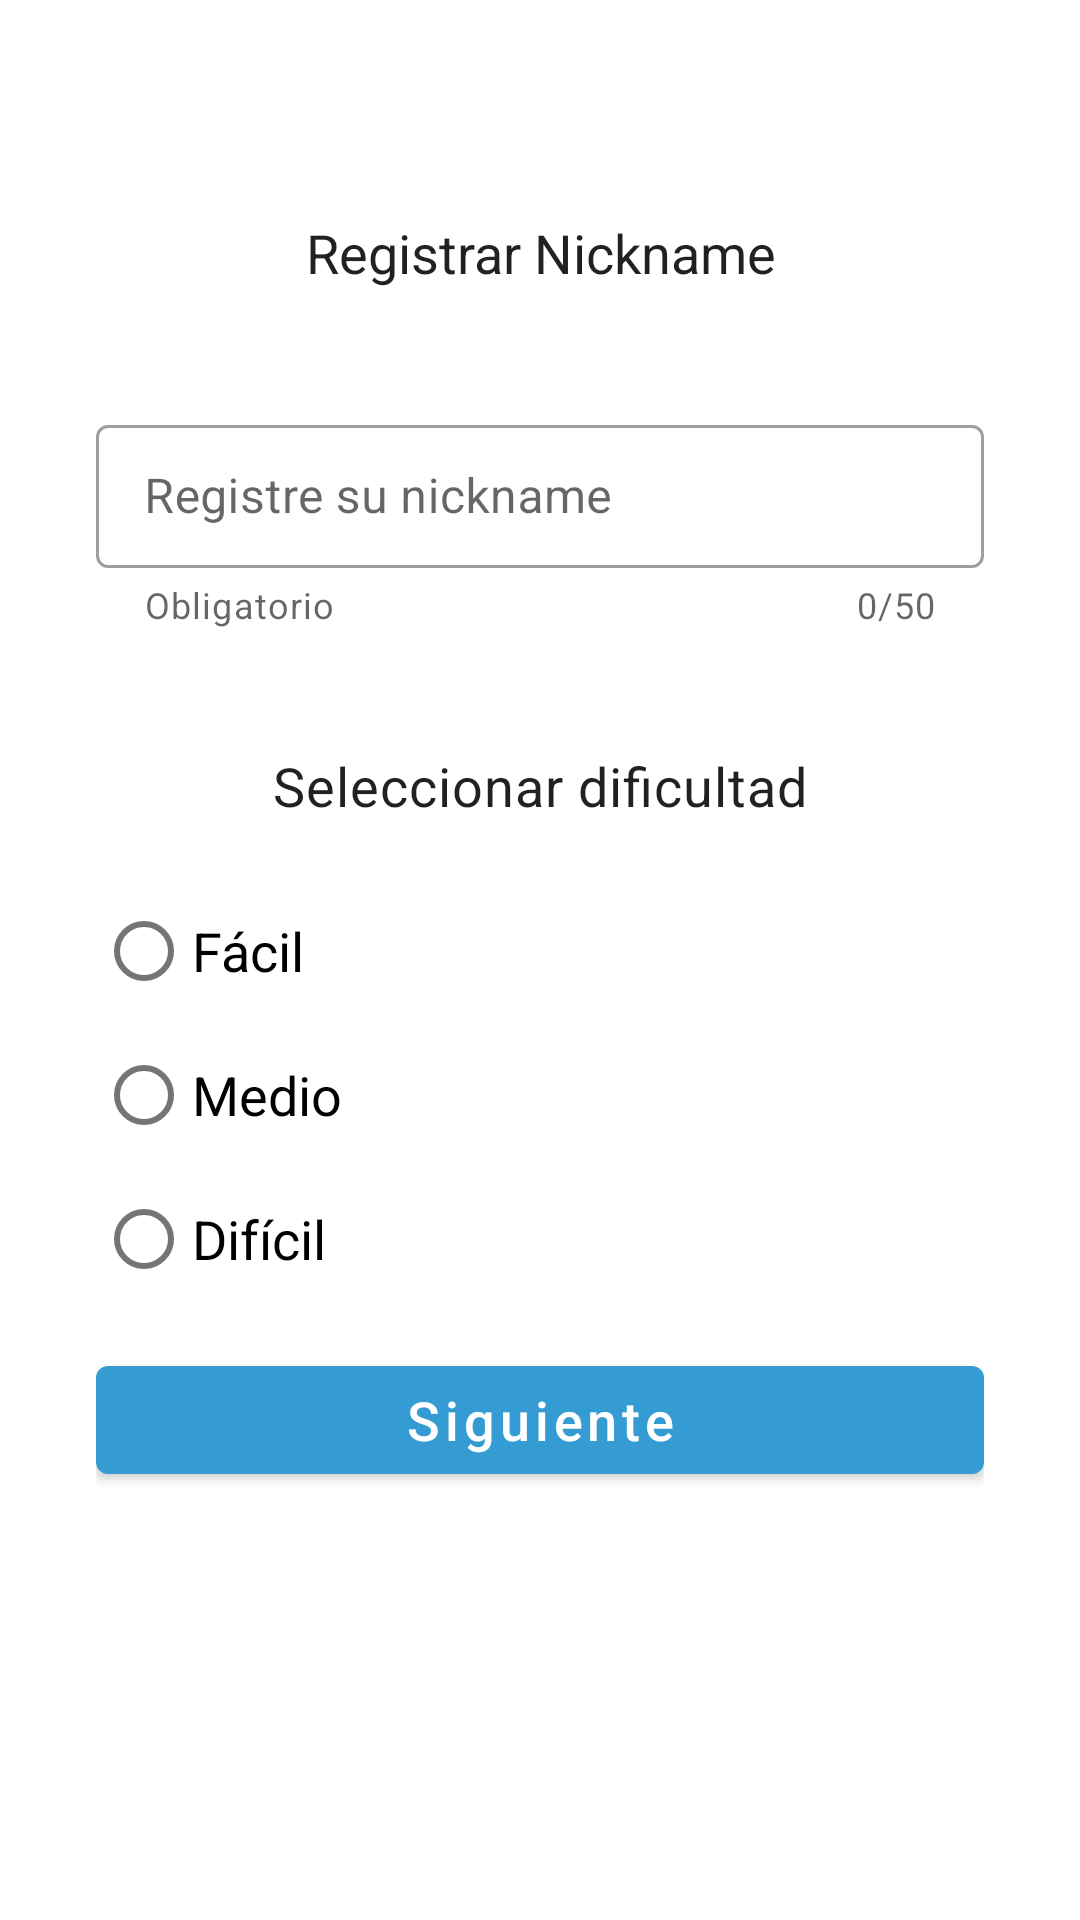

The Android layout XML behind this screen, and the referenced resources:
<!-- AndroidManifest.xml: application theme Theme.VE16I04001 -->
<!-- res/layout/activity_configuracion.xml -->
<?xml version="1.0" encoding="utf-8"?>
<androidx.constraintlayout.widget.ConstraintLayout xmlns:android="http://schemas.android.com/apk/res/android"
    xmlns:app="http://schemas.android.com/apk/res-auto"
    xmlns:tools="http://schemas.android.com/tools"
    android:layout_width="match_parent"
    android:layout_height="match_parent"
    tools:context=".ConfiguracionActivity">

    <include
        android:id="@+id/layout_registrar"
        layout="@layout/seleccionar_dificultad" />

</androidx.constraintlayout.widget.ConstraintLayout>
<!-- res/layout/seleccionar_dificultad.xml (included above) -->
<?xml version="1.0" encoding="utf-8"?>
<androidx.constraintlayout.widget.ConstraintLayout xmlns:android="http://schemas.android.com/apk/res/android"
    xmlns:app="http://schemas.android.com/apk/res-auto"
    android:layout_width="match_parent"
    android:layout_height="match_parent"
    android:layout_margin="@dimen/margin_default">

    <androidx.constraintlayout.widget.ConstraintLayout
        android:layout_width="match_parent"
        android:layout_height="match_parent"
        android:layout_margin="@dimen/margin_default">

        <com.google.android.material.textview.MaterialTextView
            android:id="@+id/txvTituloRegistrar"
            style="?attr/textAppearanceHeadline5"
            android:layout_width="match_parent"
            android:layout_height="wrap_content"
            android:layout_marginTop="40dp"
            android:text="@string/registrar_nickname"
            android:textAlignment="center"
            android:textSize="@dimen/text_size_default"
            app:layout_constraintEnd_toEndOf="parent"
            app:layout_constraintStart_toStartOf="parent"
            app:layout_constraintTop_toTopOf="parent" />

        <com.google.android.material.textfield.TextInputLayout
            android:id="@+id/tilNickname"
            style="@style/Widget.MaterialComponents.TextInputLayout.OutlinedBox.Dense"
            android:layout_width="0dp"
            android:layout_height="wrap_content"
            android:layout_marginTop="40dp"
            android:hint="@string/registre_su_nickname"
            app:counterEnabled="true"
            app:counterMaxLength="50"
            app:endIconMode="clear_text"
            app:helperText="@string/helper_text"
            app:layout_constraintEnd_toEndOf="parent"
            app:layout_constraintStart_toStartOf="parent"
            app:layout_constraintTop_toBottomOf="@id/txvTituloRegistrar">

            <com.google.android.material.textfield.TextInputEditText
                android:id="@+id/edtNickname"
                android:layout_width="match_parent"
                android:layout_height="wrap_content"
                android:imeOptions="actionDone"
                android:maxLength="50"
                android:maxLines="1"
                android:singleLine="true" />
        </com.google.android.material.textfield.TextInputLayout>

        <com.google.android.material.textview.MaterialTextView
            android:id="@+id/txvTitulo"
            style="?attr/textAppearanceBody2"
            android:layout_width="match_parent"
            android:layout_height="wrap_content"
            android:layout_marginTop="40dp"
            android:text="@string/seleccionar_dificultad"
            android:textAlignment="center"
            android:textSize="@dimen/text_size_default"
            app:layout_constraintEnd_toEndOf="parent"
            app:layout_constraintStart_toStartOf="parent"
            app:layout_constraintTop_toBottomOf="@id/tilNickname" />

        <RadioGroup
            android:id="@+id/rgDificultad"
            android:layout_width="match_parent"
            android:layout_height="wrap_content"
            app:layout_constraintBottom_toBottomOf="parent"
            app:layout_constraintStart_toEndOf="parent"
            app:layout_constraintStart_toStartOf="parent"
            app:layout_constraintTop_toBottomOf="@id/txvTitulo"
            app:layout_constraintVertical_bias="0.1">

            <com.google.android.material.radiobutton.MaterialRadioButton
                android:id="@+id/rbtFacil"
                android:layout_width="match_parent"
                android:layout_height="wrap_content"
                android:text="@string/f_cil"
                android:textSize="@dimen/text_size_default" />

            <com.google.android.material.radiobutton.MaterialRadioButton
                android:id="@+id/rbtMedio"
                android:layout_width="match_parent"
                android:layout_height="wrap_content"
                android:text="@string/medio"
                android:textSize="@dimen/text_size_default" />

            <com.google.android.material.radiobutton.MaterialRadioButton
                android:id="@+id/rbtDificil"
                android:layout_width="match_parent"
                android:layout_height="wrap_content"
                android:text="@string/dif_cil"
                android:textSize="@dimen/text_size_default" />
        </RadioGroup>

        <com.google.android.material.button.MaterialButton
            android:id="@+id/btnSiguiente"
            android:layout_width="match_parent"
            android:layout_height="wrap_content"
            android:text="@string/siguiente"
            android:textAllCaps="false"
            android:textSize="@dimen/text_size_default"
            app:layout_constraintBottom_toBottomOf="parent"
            app:layout_constraintEnd_toEndOf="@id/rgDificultad"
            app:layout_constraintStart_toStartOf="@id/rgDificultad"
            app:layout_constraintTop_toBottomOf="@id/rgDificultad"
            app:layout_constraintVertical_bias="0.1" />
    </androidx.constraintlayout.widget.ConstraintLayout>

</androidx.constraintlayout.widget.ConstraintLayout>
<!-- resources referenced by this layout -->
<resources>
  <dimen name="margin_default">16dp</dimen>
  <dimen name="text_size_default">18sp</dimen>
  <string name="dif_cil">Difícil</string>
  <string name="f_cil">Fácil</string>
  <string name="helper_text">Obligatorio</string>
  <string name="medio">Medio</string>
  <string name="registrar_nickname">Registrar Nickname</string>
  <string name="registre_su_nickname">Registre su nickname</string>
  <string name="seleccionar_dificultad">Seleccionar dificultad</string>
  <string name="siguiente">Siguiente</string>
  <style name="Theme.VE16I04001" parent="Theme.MaterialComponents.DayNight.DarkActionBar">
          
          <item name="colorPrimary">@color/myblue</item>
          <item name="colorPrimaryVariant">@color/purple_700</item>
          <item name="colorOnPrimary">@color/white</item>
          
          <item name="colorSecondary">@color/teal_200</item>
          <item name="colorSecondaryVariant">@color/teal_700</item>
          <item name="colorOnSecondary">@color/black</item>
          
          <item name="android:statusBarColor" tools:targetApi="l">?attr/colorPrimaryVariant</item>
          
      </style>
  <color name="myblue">#349CD3</color>
  <color name="purple_700">#FF3700B3</color>
  <color name="white">#FFFFFFFF</color>
  <color name="teal_200">#FF03DAC5</color>
  <color name="teal_700">#FF018786</color>
  <color name="black">#FF000000</color>
</resources>
